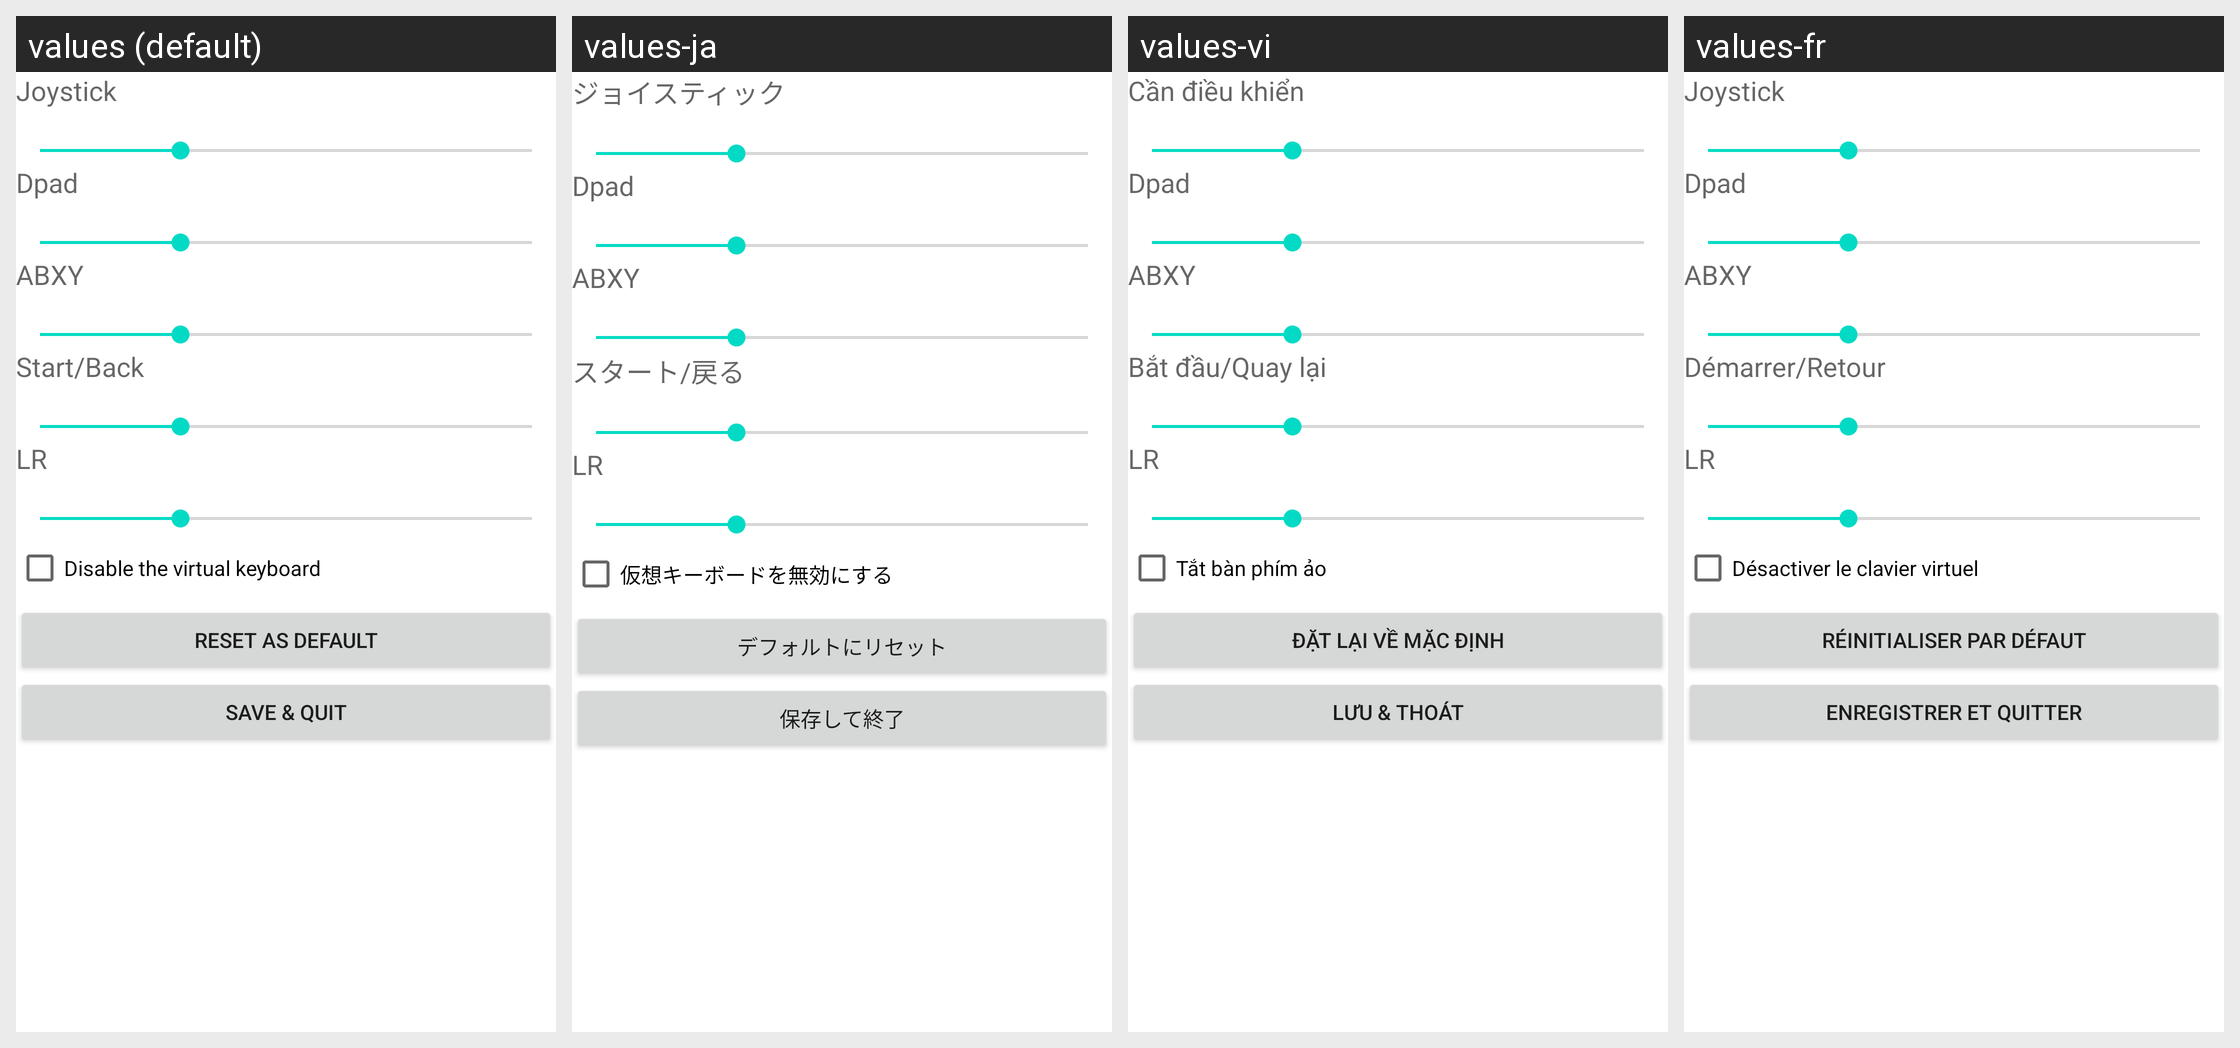

The same Android screen rendered under several of its app's locales, left to right. List the strings drawn on it with the default value and each locale's translation.
Android screen res/layout/pad_edit_menu.xml rendered under 4 locales, left to right: values (default), values-ja, values-vi, values-fr. Device: Nexus 5 (rendered at 1080×1920; each locale shown at half size, 540×960, under a caption strip naming it); theme AppTheme.
Other locales in the repository, not shown: values-ar, values-de, values-es, values-fa, values-hi, values-id, values-it, values-ko, values-ms, values-nl, values-pl, values-pt-rBR, values-pt-rPT, values-ru, values-th, values-tr, values-uk, values-zh-rCN, values-zh-rTW.
Strings drawn on this screen, with the default value and each locale's value (text and hints the layout hard-codes, and strings that could not be matched under every locale, appear in the picture but are not listed):

joystick
  values: Joystick
  values-ja: ジョイスティック
  values-vi: Cần điều khiển
  values-fr: Joystick

dpad
  values: Dpad
  values-ja: Dpad
  values-vi: Dpad
  values-fr: Dpad

abxy
  values: ABXY
  values-ja: ABXY
  values-vi: ABXY
  values-fr: ABXY

start_back
  values: Start/Back
  values-ja: スタート/戻る
  values-vi: Bắt đầu/Quay lại
  values-fr: Démarrer/Retour

lr
  values: LR
  values-ja: LR
  values-vi: LR
  values-fr: LR

disable_virtual_keyboard
  values: Disable the virtual keyboard
  values-ja: 仮想キーボードを無効にする
  values-vi: Tắt bàn phím ảo
  values-fr: Désactiver le clavier virtuel

reset_as_default
  values: Reset as Default
  values-ja: デフォルトにリセット
  values-vi: Đặt lại về mặc định
  values-fr: Réinitialiser par défaut

save_and_quit
  values: Save & Quit
  values-ja: 保存して終了
  values-vi: Lưu & Thoát
  values-fr: Enregistrer et Quitter
